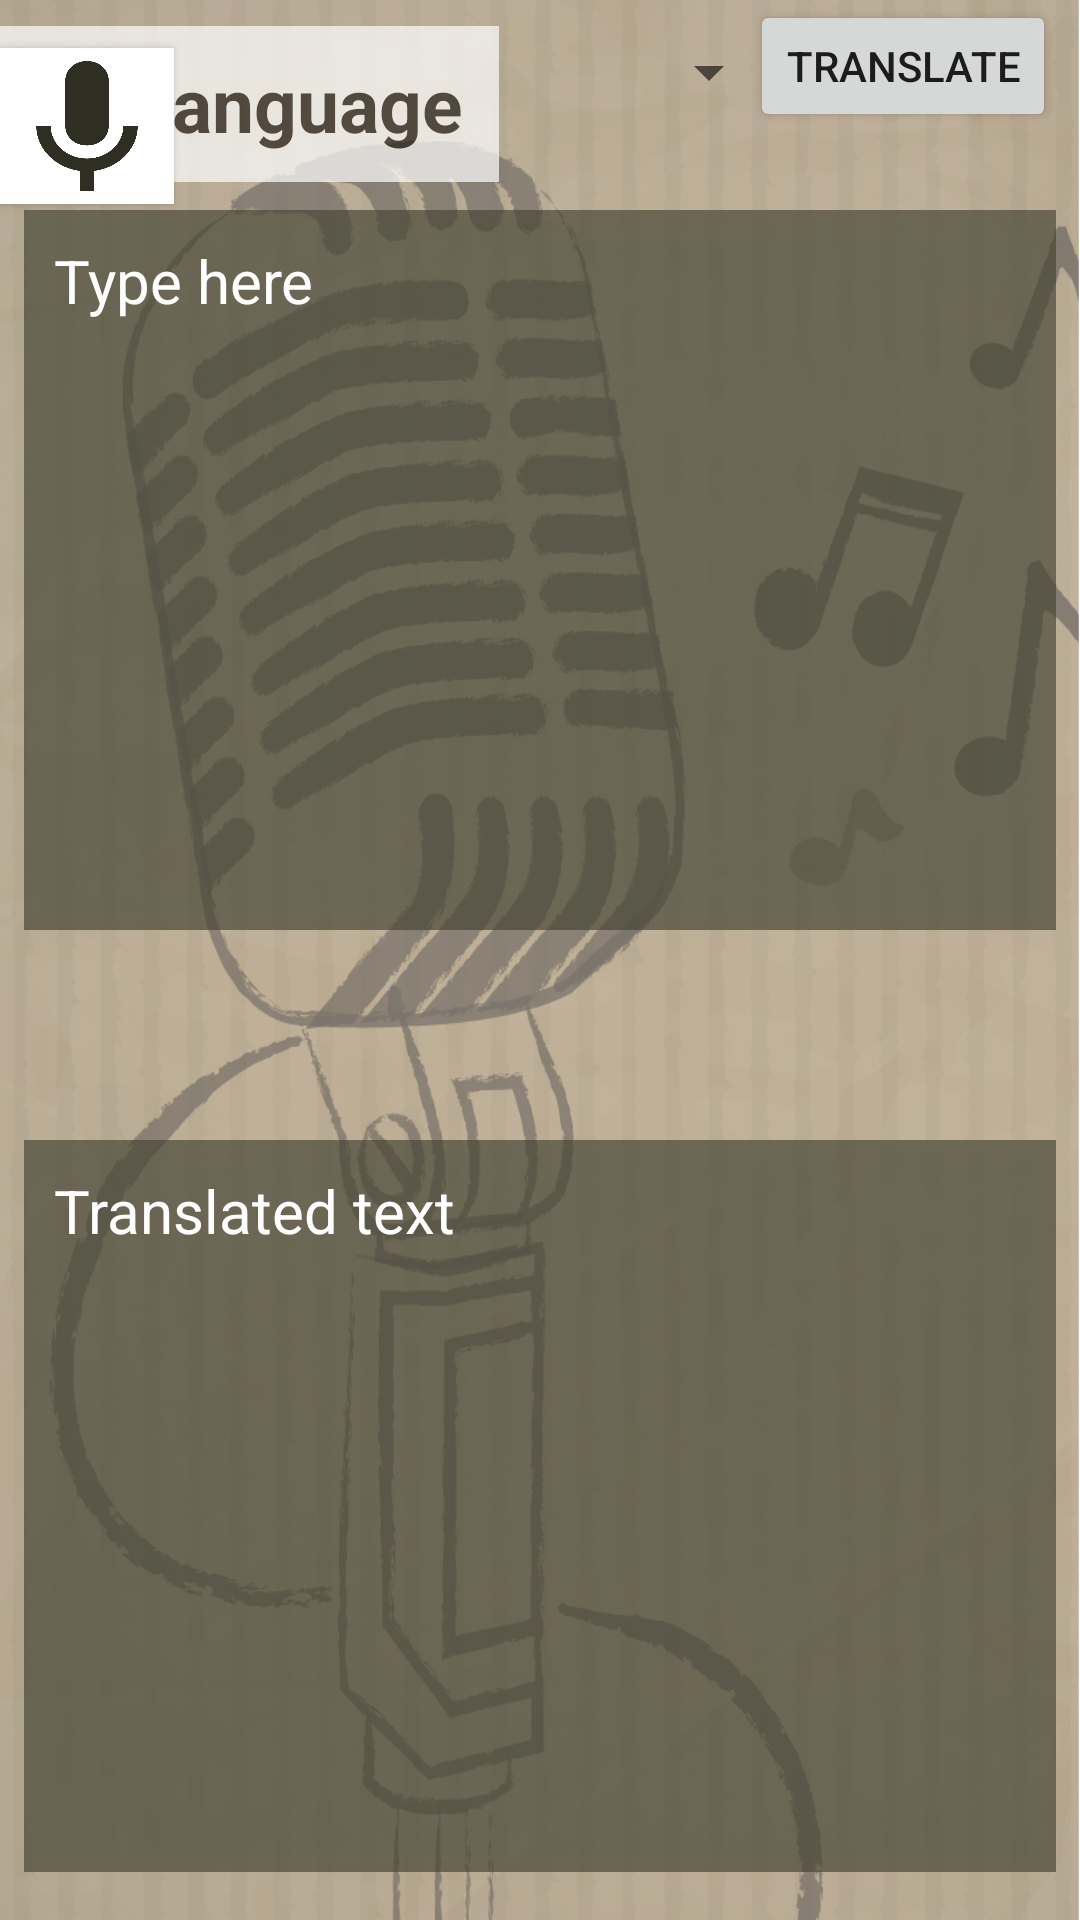

The Android layout XML behind this screen, and the referenced resources:
<!-- AndroidManifest.xml: application theme Base.Theme.AppCompat.Light.DarkActionBar -->
<!-- res/layout/activity_translate.xml -->
<?xml version="1.0" encoding="utf-8"?>

<android.support.constraint.ConstraintLayout xmlns:android="http://schemas.android.com/apk/res/android"
    xmlns:app="http://schemas.android.com/apk/res-auto"
    xmlns:tools="http://schemas.android.com/tools"
    android:layout_width="match_parent"
    android:layout_height="match_parent"
    android:background="@drawable/background"
    tools:context=".TranslateActivity">


    <TextView
        android:id="@+id/textView2"
        android:layout_width="274dp"
        android:layout_height="52dp"
        android:layout_marginBottom="8dp"
        android:layout_marginEnd="8dp"
        android:layout_marginStart="8dp"
        android:layout_marginTop="8dp"
        android:alpha="0.7"
        android:background="@android:color/background_light"
        android:gravity="center"
        android:text="Auto Detect Language"
        android:textColor="@color/colorPrimaryDark"
        android:textSize="25sp"
        android:textStyle="bold"
        app:layout_constraintBottom_toTopOf="@+id/txtMessage1"
        app:layout_constraintEnd_toStartOf="@+id/bSpeak"
        app:layout_constraintHorizontal_bias="0.4"
        app:layout_constraintStart_toStartOf="parent"
        app:layout_constraintTop_toTopOf="parent"
        app:layout_constraintVertical_bias="0.333" />

    <Button
        android:id="@+id/bSpeak"
        android:layout_width="58dp"
        android:layout_height="52dp"
        android:layout_below="@+id/bTranslate"
        android:layout_marginTop="16dp"
        android:background="@drawable/mic"
        android:backgroundTint="#A443"
        android:backgroundTintMode="add"
        app:layout_constraintTop_toTopOf="parent"
        tools:layout_editor_absoluteX="310dp"
        tools:ignore="MissingConstraints" />

    <EditText
        android:id="@+id/txtMessage1"
        android:layout_width="0dp"
        android:layout_height="240dp"
        android:layout_marginBottom="8dp"
        android:layout_marginEnd="8dp"
        android:layout_marginStart="8dp"
        android:layout_marginTop="8dp"
        android:background="#A443"
        android:gravity="start"
        android:padding="10dp"
        android:text="Type here"
        android:textColor="@android:color/white"
        android:textSize="20sp"
        app:layout_constraintBottom_toTopOf="@+id/tvTranslatedText"
        app:layout_constraintEnd_toEndOf="parent"
        app:layout_constraintHorizontal_bias="0.0"
        app:layout_constraintStart_toStartOf="parent"
        app:layout_constraintTop_toTopOf="parent" />

    <TextView
        android:id="@+id/tvTranslatedText"
        android:layout_width="0dp"
        android:layout_height="244dp"
        android:layout_below="@+id/bTranslate"
        android:layout_marginBottom="16dp"
        android:layout_marginEnd="8dp"
        android:layout_marginStart="8dp"
        android:padding="10dp"
        android:gravity="start"
        android:background="#A443"
        android:text="Translated text"
        android:textColor="@android:color/white"
        android:textSize="20sp"
        app:layout_constraintBottom_toBottomOf="parent"
        app:layout_constraintEnd_toEndOf="parent"
        app:layout_constraintHorizontal_bias="0.0"
        app:layout_constraintStart_toStartOf="parent" />

    <Spinner
        android:id="@+id/language_spinner"
        android:layout_width="264dp"
        android:layout_height="48dp"
        android:layout_below="@+id/txtMessage1"
        android:layout_centerHorizontal="true"
        android:layout_marginEnd="8dp"
        android:layout_marginStart="8dp"
        android:textColor="@android:color/white"
        app:layout_constraintEnd_toStartOf="@+id/bTranslate"
        app:layout_constraintHorizontal_bias="0.4"
        app:layout_constraintStart_toStartOf="parent"
        tools:ignore="MissingConstraints"
        tools:layout_editor_absoluteY="338dp" />

    <Button
        android:id="@+id/bTranslate"
        android:layout_width="wrap_content"
        android:layout_height="44dp"
        android:layout_below="@+id/language_spinner"
        android:layout_centerHorizontal="true"
        android:layout_marginEnd="8dp"
        android:text="Translate"
        app:layout_constraintEnd_toEndOf="parent"
        tools:ignore="MissingConstraints"
        tools:layout_editor_absoluteY="338dp" />



</android.support.constraint.ConstraintLayout>
<!-- resources referenced by this layout -->
<resources>
  <color name="colorPrimaryDark">#262019</color>
  <!-- drawable background: png bitmap (drawable-v24, 945857 bytes) -->
  <!-- drawable mic: png bitmap (drawable, 39284 bytes) -->
</resources>
